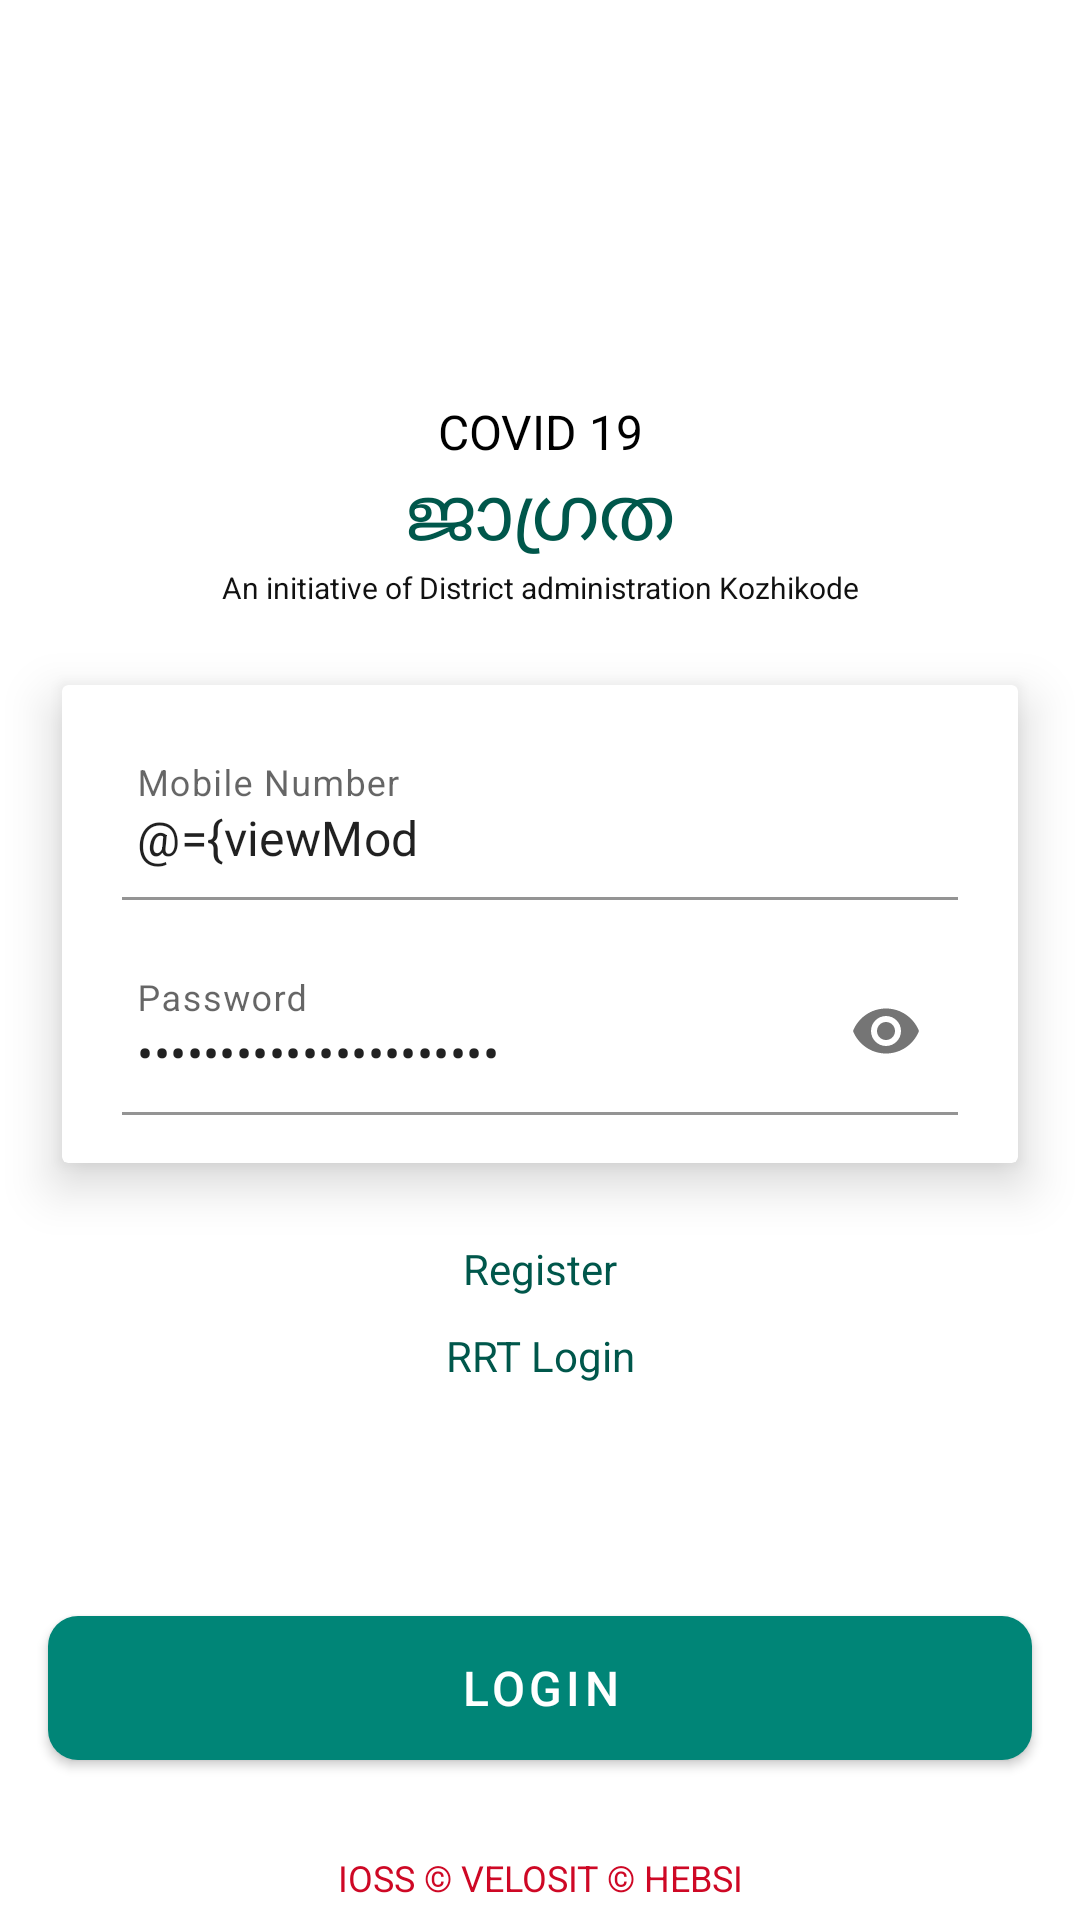

Produce the Android XML layout that renders to this screen, including the resource entries it uses.
<!-- AndroidManifest.xml: activity theme AppTheme.NoActionBar -->
<!-- res/layout/activity_member_login.xml -->
<?xml version="1.0" encoding="utf-8"?>
<layout xmlns:android="http://schemas.android.com/apk/res/android"
    xmlns:app="http://schemas.android.com/apk/res-auto"
    xmlns:tools="http://schemas.android.com/tools">
    <data><variable
        name="viewModel"
        type="com.ioss.covid.viewModel.MemberLoginViewModel" /></data>
<LinearLayout
    android:layout_width="match_parent"
    android:layout_height="match_parent"
    android:orientation="vertical"
    tools:context=".view.MemberLoginActivity">

    <View
        android:id="@+id/topView"
        android:layout_width="match_parent"
        android:layout_height="0dp"
        android:layout_weight="1" />

    <ImageView
        android:layout_height="0dp"
        android:layout_width="match_parent"
        android:layout_weight="3"
        android:src="@drawable/ic_logo"/>

    <TextView
        android:id="@+id/covidTitleTV"
        android:layout_height="wrap_content"
        android:layout_width="match_parent"
        android:text="COVID 19"
        android:gravity="center"
        android:layout_marginTop="@dimen/margin_default"
        android:textSize="@dimen/text_size_normal"
        android:textColor="@android:color/black"/>
    <TextView
        android:id="@+id/jagrathaTitleTV"
        android:layout_height="wrap_content"
        android:layout_width="match_parent"
        android:text="ജാഗ്രത"
        android:gravity="center_horizontal|top"
        android:textSize="25sp"
        android:textColor="@color/colorPrimaryDark"/>
    <TextView
        android:id="@+id/subTitleTV"
        android:layout_height="wrap_content"
        android:layout_width="match_parent"
        android:text="An initiative of District administration Kozhikode"
        android:gravity="center"
        android:textSize="10sp"
        android:textColor="#111"/>

        <androidx.cardview.widget.CardView
            android:layout_height="wrap_content"
            android:layout_width="match_parent"
            app:cardUseCompatPadding="true"
            android:layout_margin="10dp"
            app:cardElevation="10dp">
            <LinearLayout
                android:layout_height="wrap_content"
                android:layout_width="match_parent"
                android:orientation="vertical"
                android:layout_marginBottom="@dimen/margin_normal"
               >
                <com.google.android.material.textfield.TextInputLayout
                    android:id="@+id/mobileTIL"
                    style="@style/style_til_reg"
                    app:boxBackgroundColor="@android:color/transparent"
                    android:background="@android:color/transparent">

                    <EditText
                        android:id="@+id/mobileET"
                        style="@style/style_et_reg"
                        android:hint="@string/mobile_number"
                        android:maxLength="10"
                        android:inputType="number"
                        android:minHeight="@dimen/button_height"
                        android:singleLine="true"
                        android:text="@={viewModel.mobile}" />
                </com.google.android.material.textfield.TextInputLayout>
                <com.google.android.material.textfield.TextInputLayout
                    android:id="@+id/passwordTIL"
                    style="@style/style_til_reg"
                    app:boxBackgroundColor="@android:color/transparent"
                    android:background="@android:color/transparent"
                    app:passwordToggleEnabled="true">

                    <EditText
                        android:id="@+id/passwordET"
                        style="@style/style_et_reg"
                        android:hint="@string/password"
                        android:minHeight="@dimen/button_height"
                        android:singleLine="true"
                        android:inputType="textPassword"
                        android:text="@={viewModel.password}" />
                </com.google.android.material.textfield.TextInputLayout>
            </LinearLayout>
        </androidx.cardview.widget.CardView>

    <TextView
        android:id="@+id/regBT"
        android:layout_height="wrap_content"
        android:layout_width="wrap_content"
        android:text="@string/register"
        android:onClick="onClickRegister"
        android:gravity="center"
        android:layout_gravity="center"
        android:textColor="@color/colorPrimaryDark"/>

    <TextView
        android:id="@+id/rrtLoginBT"
        android:layout_height="wrap_content"
        android:layout_width="wrap_content"
        android:text="RRT Login"
        android:onClick="onClickRRTLogin"
        android:gravity="center"
        android:layout_marginTop="@dimen/margin_default"
        android:layout_gravity="center"
        android:textColor="@color/colorPrimaryDark"/>


        <View
            android:layout_width="match_parent"
            android:layout_height="0dp"
            android:layout_weight="2" />
        <Button
            android:id="@+id/loginBT"
            style="@style/style_bt_basic"
            android:text="@string/login"
            android:layout_height="wrap_content"
            android:textColor="@android:color/white"
            android:background="@drawable/bg_button_basic_curved"
            android:onClick="onClickLogin"/>
        <View
            android:layout_width="match_parent"
            android:layout_height="0dp"
            android:layout_weight="1" />
    <TextView
        android:id="@+id/labelTV"
        android:layout_height="wrap_content"
        android:layout_width="wrap_content"
        android:text="@string/label"
        android:gravity="center"
        android:layout_marginBottom="@dimen/margin_small"
        android:layout_gravity="center"
        android:textColor="@color/colorLabel"
        android:textSize="@dimen/text_size_label"/>

</LinearLayout>
</layout>
<!-- resources referenced by this layout -->
<resources>
  <color name="colorLabel">#CE0825</color>
  <color name="colorPrimaryDark">#00574B</color>
  <dimen name="button_height">35dp</dimen>
  <dimen name="margin_default">10dp</dimen>
  <dimen name="margin_normal">16dp</dimen>
  <dimen name="margin_small">6dp</dimen>
  <dimen name="text_size_label">12sp</dimen>
  <dimen name="text_size_normal">16sp</dimen>
  <!-- drawable bg_button_basic_curved (drawable) -->
  <?xml version="1.0" encoding="utf-8"?>
  <selector xmlns:android="http://schemas.android.com/apk/res/android">
  
      <item android:state_pressed="false">
          <shape android:shape="rectangle">
              <solid android:color="@color/colorPrimary"/>
              <corners android:radius="10dp"/>
          </shape>
      </item>
  
      <item android:state_pressed="true">
          <shape android:shape="rectangle">
              <solid android:color="@color/colorPrimaryDark"/>
              <corners android:radius="10dp"/>
          </shape>
      </item>
  
  </selector>
  <string name="label">IOSS © VELOSIT © HEBSI</string>
  <string name="login">Login</string>
  <string name="mobile_number">Mobile Number</string>
  <string name="password">Password</string>
  <string name="register">Register</string>
  <style name="style_bt_basic">
          <item name="android:layout_width">match_parent</item>
          <item name="android:layout_height">wrap_content</item>
          <item name="android:layout_marginLeft">@dimen/margin_normal</item>
          <item name="android:layout_marginTop">@dimen/margin_normal</item>
          <item name="android:layout_marginRight">@dimen/margin_normal</item>
          <item name="android:textSize">@dimen/text_size_normal</item>
      </style>
  <style name="style_et_reg">
          <item name="android:layout_width">match_parent</item>
          <item name="android:layout_height">wrap_content</item>
          <item name="android:paddingStart">5dp</item>
          <item name="android:gravity">center_vertical</item>
          <item name="android:textSize">@dimen/text_size_normal</item>
  
          <item name="android:layout_marginStart">@dimen/margin_default</item>
          <item name="android:layout_marginTop">@dimen/margin_default</item>
          <item name="android:layout_marginEnd">@dimen/margin_default</item>
      </style>
  <style name="style_til_reg">
          <item name="android:layout_width">match_parent</item>
          <item name="android:layout_height">wrap_content</item>
          <item name="android:gravity">start</item>
          <item name="android:layout_marginStart">@dimen/margin_default</item>
          <item name="android:layout_marginTop">@dimen/margin_small</item>
          <item name="android:layout_marginEnd">@dimen/margin_default</item>
      </style>
  <style name="AppTheme.NoActionBar">
          <item name="windowActionBar">false</item>
          <item name="windowNoTitle">true</item>
      </style>
  <color name="colorPrimary">#008577</color>
</resources>
